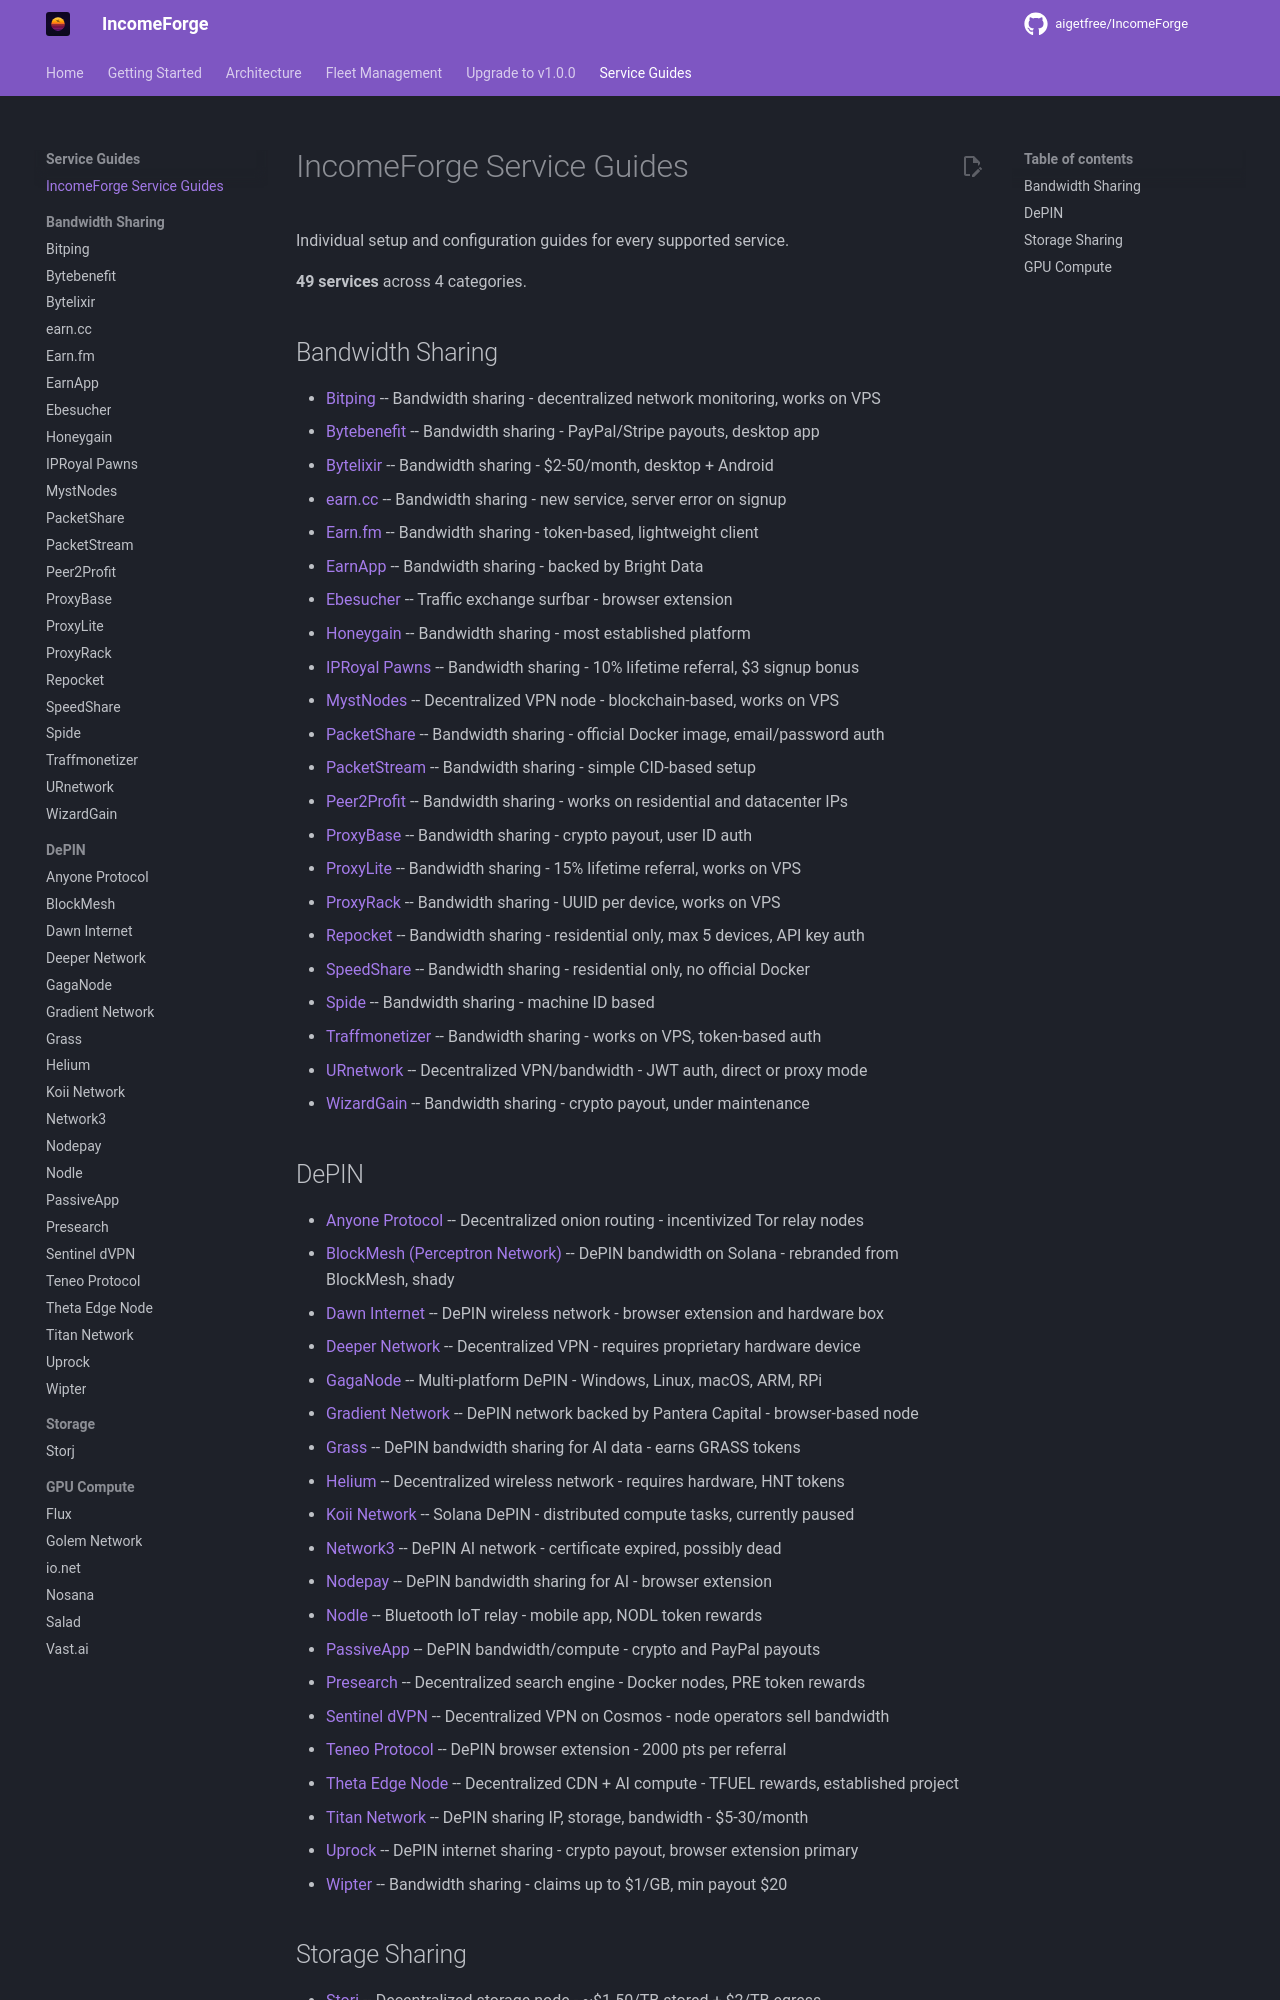

repository: NullTarder/IncomeForge · page: guides/index.html · generator: mkdocs

# IncomeForge Service Guides

Individual setup and configuration guides for every supported service.

**49 services** across 4 categories.

## Bandwidth Sharing

- [Bitping](bitping.md) -- Bandwidth sharing - decentralized network monitoring, works on VPS
- [Bytebenefit](bytebenefit.md) -- Bandwidth sharing - PayPal/Stripe payouts, desktop app
- [Bytelixir](bytelixir.md) -- Bandwidth sharing - $2-50/month, desktop + Android
- [earn.cc](earncc.md) -- Bandwidth sharing - new service, server error on signup
- [Earn.fm](earnfm.md) -- Bandwidth sharing - token-based, lightweight client
- [EarnApp](earnapp.md) -- Bandwidth sharing - backed by Bright Data
- [Ebesucher](ebesucher.md) -- Traffic exchange surfbar - browser extension
- [Honeygain](honeygain.md) -- Bandwidth sharing - most established platform
- [IPRoyal Pawns](iproyal.md) -- Bandwidth sharing - 10% lifetime referral, $3 signup bonus
- [MystNodes](mysterium.md) -- Decentralized VPN node - blockchain-based, works on VPS
- [PacketShare](packetshare.md) -- Bandwidth sharing - official Docker image, email/password auth
- [PacketStream](packetstream.md) -- Bandwidth sharing - simple CID-based setup
- [Peer2Profit](peer2profit.md) -- Bandwidth sharing - works on residential and datacenter IPs
- [ProxyBase](proxybase.md) -- Bandwidth sharing - crypto payout, user ID auth
- [ProxyLite](proxylite.md) -- Bandwidth sharing - 15% lifetime referral, works on VPS
- [ProxyRack](proxyrack.md) -- Bandwidth sharing - UUID per device, works on VPS
- [Repocket](repocket.md) -- Bandwidth sharing - residential only, max 5 devices, API key auth
- [SpeedShare](speedshare.md) -- Bandwidth sharing - residential only, no official Docker
- [Spide](spide.md) -- Bandwidth sharing - machine ID based
- [Traffmonetizer](traffmonetizer.md) -- Bandwidth sharing - works on VPS, token-based auth
- [URnetwork](urnetwork.md) -- Decentralized VPN/bandwidth - JWT auth, direct or proxy mode
- [WizardGain](wizardgain.md) -- Bandwidth sharing - crypto payout, under maintenance
